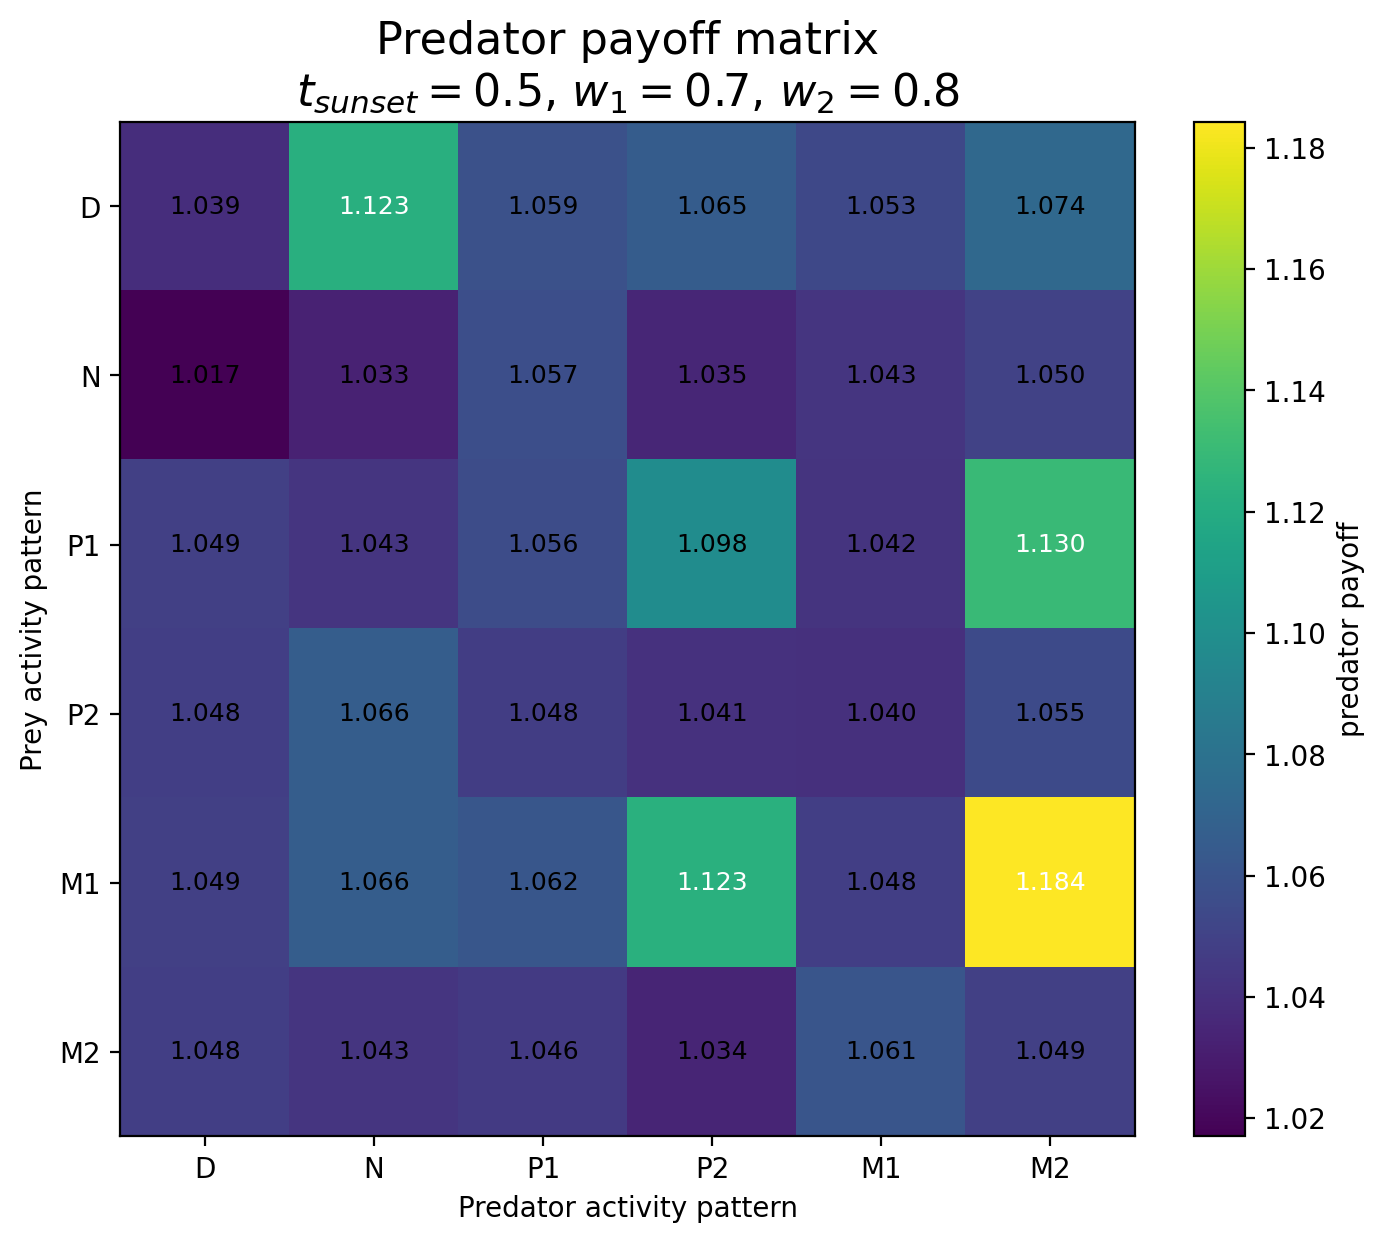

The data file committed next to this chart (first rows):
Prey / Predator, D, N, P1, P2, M1, M2
D, 1.039, 1.123, 1.059, 1.065, 1.053, 1.074
N, 1.017, 1.033, 1.057, 1.035, 1.043, 1.05
P1, 1.049, 1.043, 1.056, 1.098, 1.042, 1.13
P2, 1.048, 1.066, 1.048, 1.041, 1.04, 1.055
M1, 1.049, 1.066, 1.062, 1.123, 1.048, 1.184
M2, 1.048, 1.043, 1.046, 1.034, 1.061, 1.049
